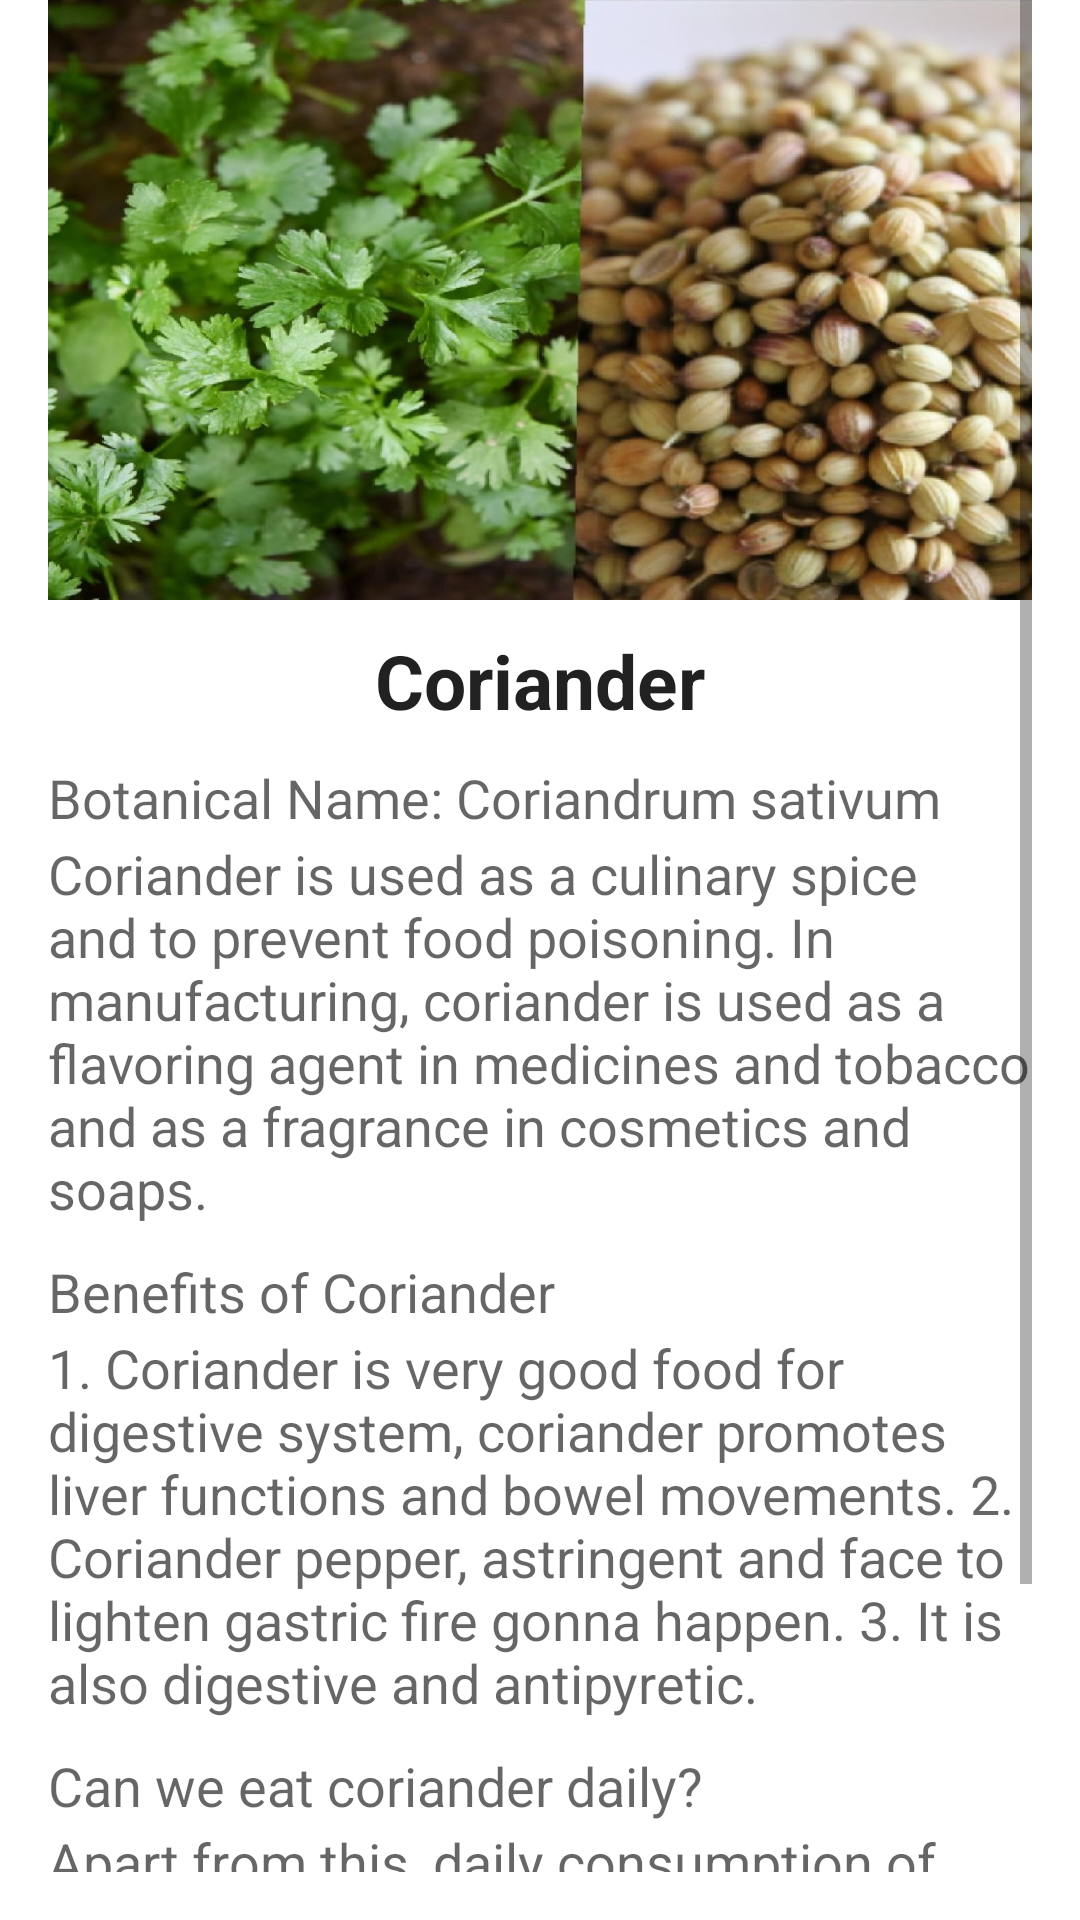

This screen was rendered from an Android layout file. Write that file and the resources it references.
<!-- AndroidManifest.xml: application theme Theme.AyurvedaApp -->
<!-- res/layout/activity_coriander.xml -->
<?xml version="1.0" encoding="utf-8"?>
<RelativeLayout xmlns:android="http://schemas.android.com/apk/res/android"
    android:layout_width="match_parent"
    android:layout_height="match_parent"
    xmlns:tools="http://schemas.android.com/tools"
    android:paddingBottom="16dp"
    android:paddingLeft="16dp"
    android:paddingRight="16dp"
    tools:context="com.example.ayurveda_app.CorianderActivity">

        <ScrollView
            android:layout_width="match_parent"
            android:layout_height="wrap_content"
            android:id="@+id/scrollView"
            android:layout_alignParentStart="true">

            <LinearLayout
                android:layout_width="match_parent"
                android:layout_height="wrap_content"
                android:orientation="vertical">

                <ImageView
                    android:id="@+id/imageView"
                    android:layout_width="match_parent"
                    android:layout_height="200dp"
                    android:scaleType="fitXY"
                    android:src="@drawable/corianders" />

                <TextView
                    android:id="@+id/textView"
                    android:layout_width="match_parent"
                    android:layout_height="wrap_content"
                    android:layout_marginTop="10dp"
                    android:text="Coriander"
                    android:textAlignment="center"
                    android:textAppearance="?android:attr/textAppearanceLarge"
                    android:textSize="25sp"
                    android:textStyle="bold" />

                <TextView
                    android:id="@+id/tv2"
                    android:layout_width="wrap_content"
                    android:layout_height="wrap_content"
                    android:layout_marginTop="10dp"
                    android:background="@drawable/text_border"
                    android:text="@string/bn_co"
                    android:textAppearance="?android:attr/textAppearanceMedium" />

                <TextView
                    android:id="@+id/tv3"
                    android:layout_width="match_parent"
                    android:layout_height="wrap_content"
                    android:layout_marginTop="1dp"
                    android:text="@string/coriander_txt"
                    android:textAppearance="?android:attr/textAppearanceMedium" />

                <TextView
                    android:id="@+id/tv4"
                    android:layout_width="wrap_content"
                    android:layout_height="wrap_content"
                    android:layout_marginTop="10dp"
                    android:background="@drawable/text_border"
                    android:text="Benefits of Coriander  "
                    android:textAppearance="?android:attr/textAppearanceMedium" />

                <TextView
                    android:id="@+id/tv5"
                    android:layout_width="match_parent"
                    android:layout_height="wrap_content"
                    android:layout_marginTop="1dp"
                    android:text="@string/co_txt"
                    android:textAppearance="?android:attr/textAppearanceMedium" />

                <TextView
                    android:id="@+id/tv6"
                    android:layout_width="wrap_content"
                    android:layout_height="wrap_content"
                    android:layout_marginTop="10dp"
                    android:background="@drawable/text_border"
                    android:text="@string/co_q"
                    android:textAppearance="?android:attr/textAppearanceMedium" />

                <TextView
                    android:id="@+id/tv7"
                    android:layout_width="match_parent"
                    android:layout_height="wrap_content"
                    android:layout_marginTop="1dp"
                    android:text="@string/co_1"
                    android:textAppearance="?android:attr/textAppearanceMedium" />

                </LinearLayout>
        </ScrollView>
</RelativeLayout>
<!-- resources referenced by this layout -->
<resources>
  <!-- drawable corianders: jpg bitmap (drawable, 179076 bytes) -->
  <string name="bn_co" translatable="false">Botanical Name: "Coriandrum sativum" </string>
  <string name="co_1">Apart from this, daily consumption of fresh coriander leaves may help boost your immunity, lower bad cholesterol, soothe your skin, ease digestion, aids blood sugar levels and improve bone health.</string>
  <string name="co_q">Can we eat coriander daily? </string>
  <string name="co_txt">
          1. Coriander is very good food for digestive system, coriander promotes liver functions and bowel movements.
          2. Coriander pepper, astringent and face to lighten gastric fire gonna happen.
          3. It is also digestive and antipyretic.</string>
  <string name="coriander_txt">Coriander is used as a culinary spice and to prevent food poisoning. In manufacturing, coriander is used as a flavoring agent in medicines and tobacco and as a fragrance in cosmetics and soaps.</string>
  <style name="Theme.AyurvedaApp" parent="Theme.MaterialComponents.DayNight.NoActionBar">
          
          <item name="colorPrimary">@color/purple_500</item>
          <item name="colorPrimaryVariant">@color/purple_700</item>
          <item name="colorOnPrimary">@color/white</item>
          
          <item name="colorSecondary">@color/teal_200</item>
          <item name="colorSecondaryVariant">@color/teal_700</item>
          <item name="colorOnSecondary">@color/black</item>
          
          <item name="android:statusBarColor">?attr/colorPrimaryVariant</item>
          
      </style>
  <color name="purple_500">#57000000</color>
  <color name="purple_700">#22AF63</color>
  <color name="white">#CDFFFFFF</color>
  <color name="teal_200">#F48FB1</color>
  <color name="teal_700">#00796B</color>
  <color name="black">#000000</color>
</resources>
